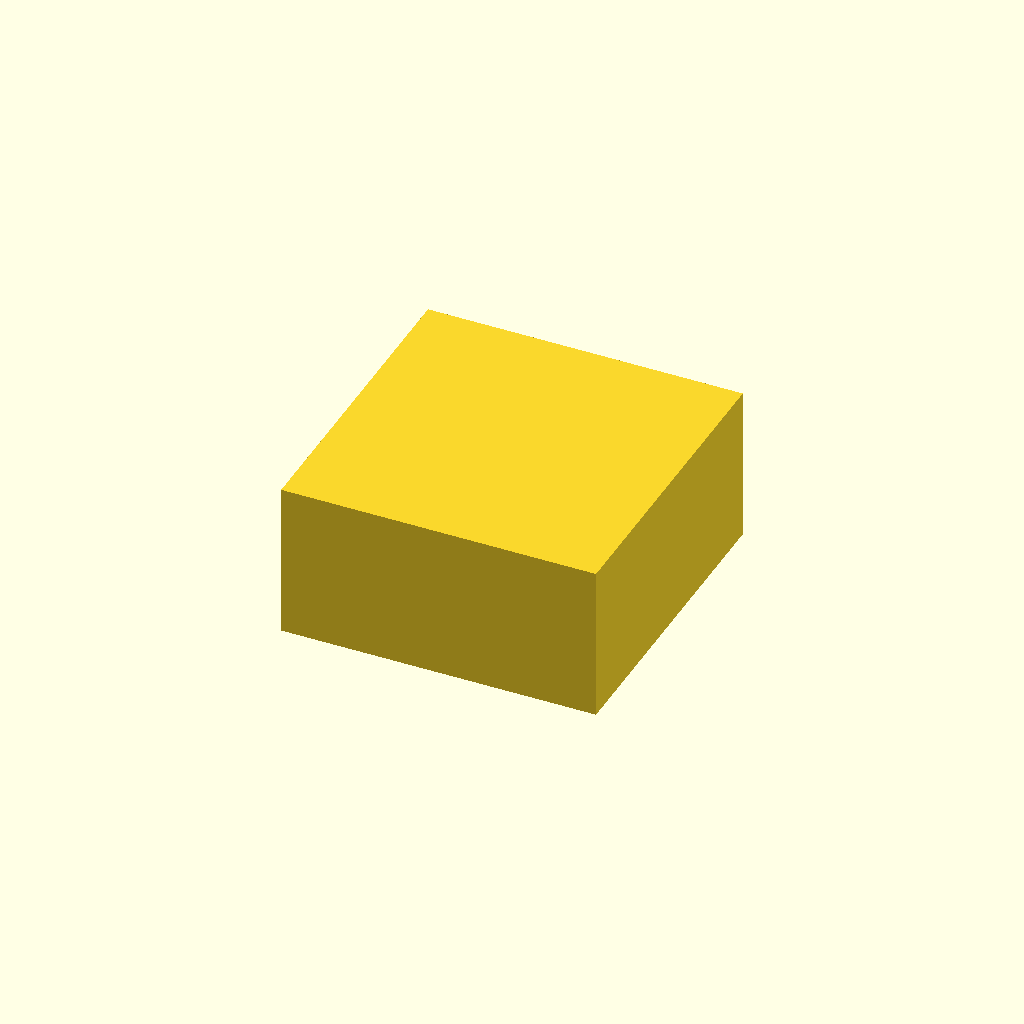
Cell 1: rendered with the file's own defaults.
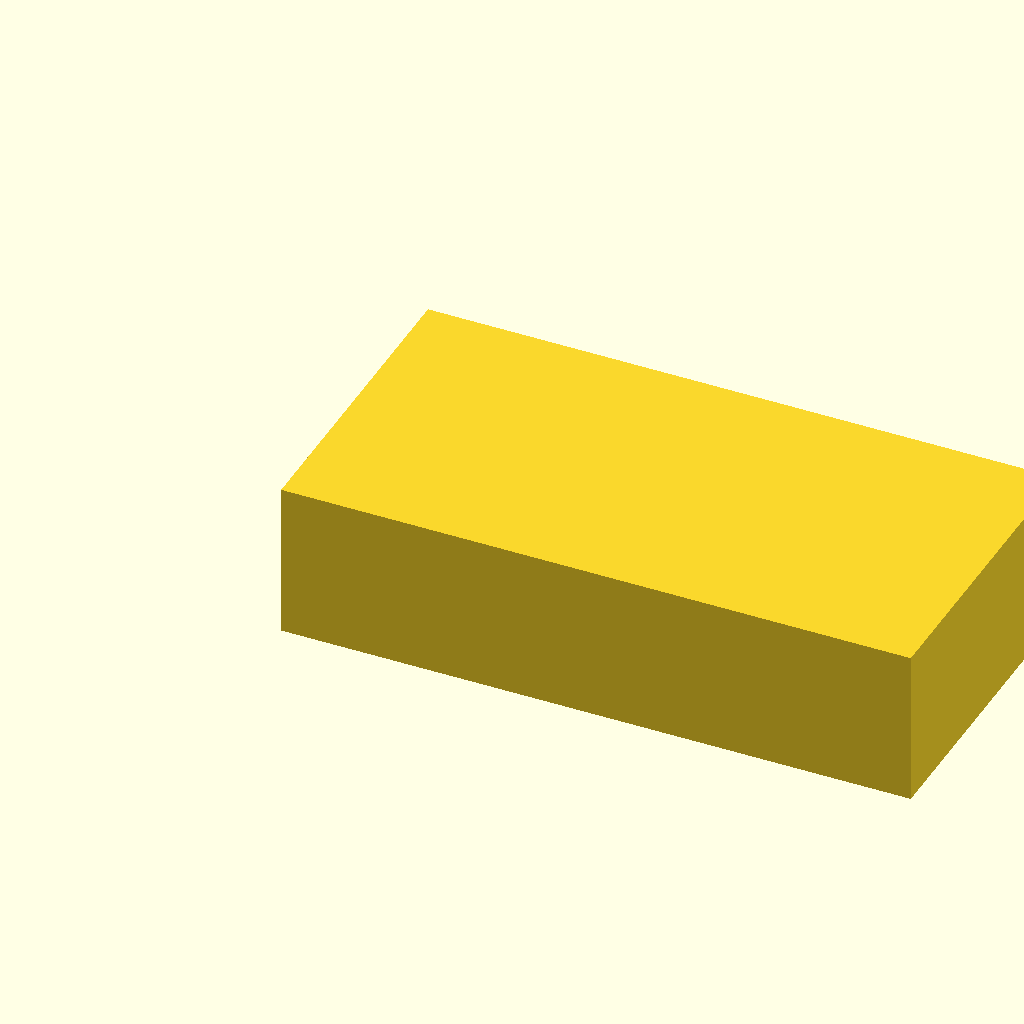
Cell 2: the same model with W = 180.
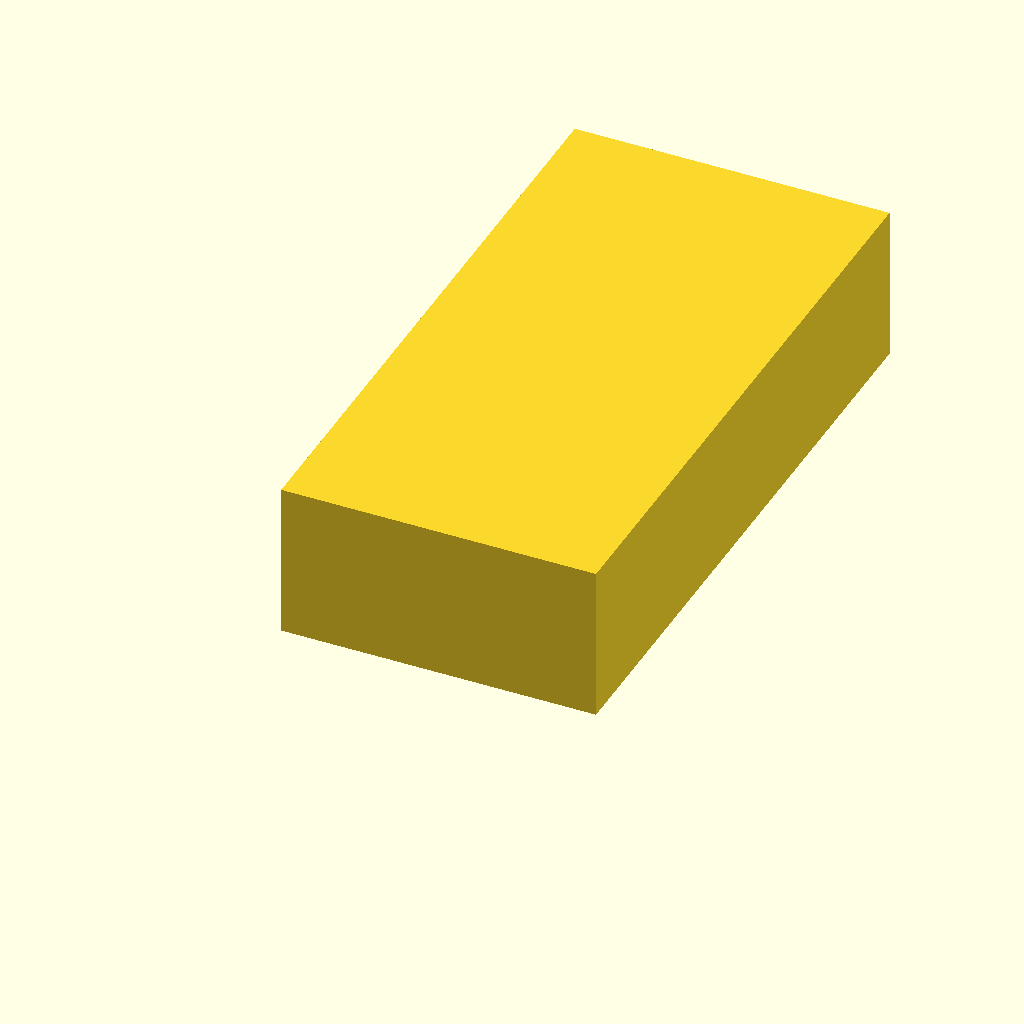
Cell 3: the same model with D = 180.
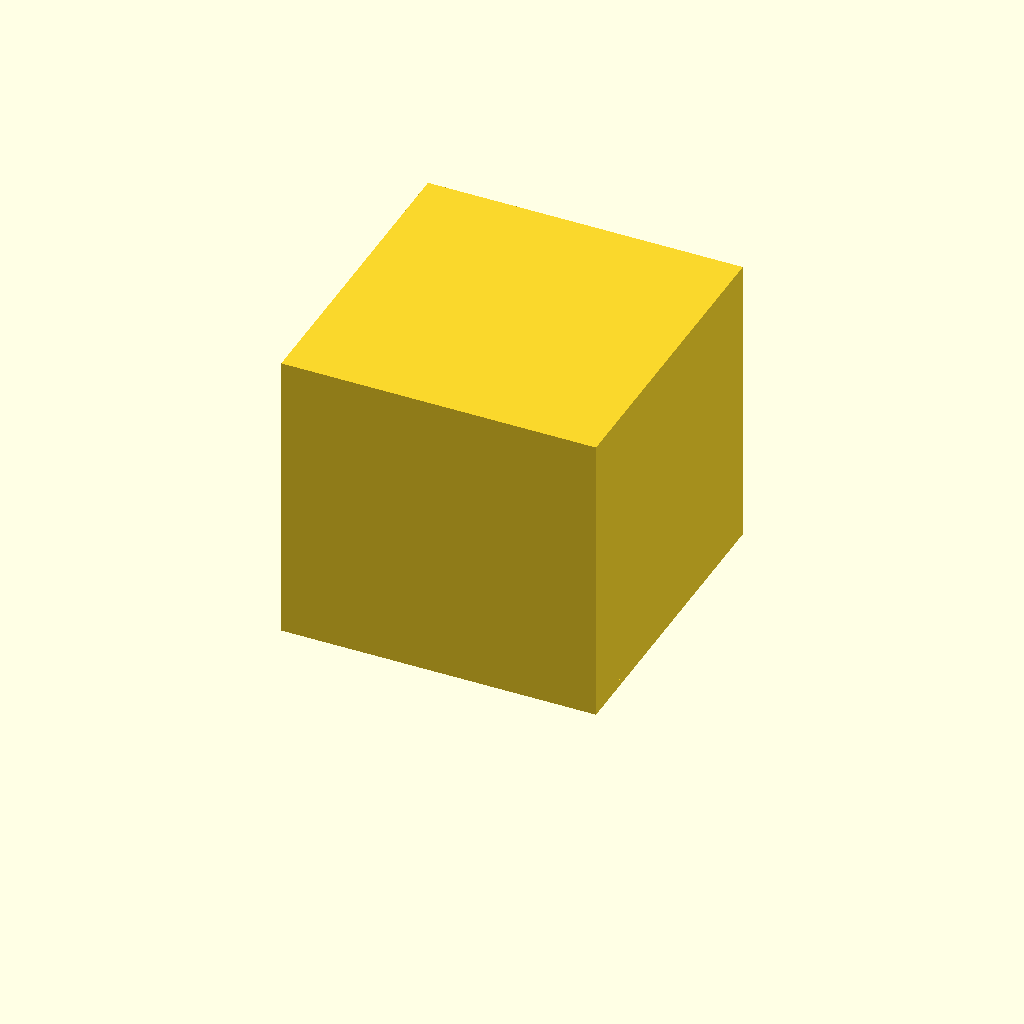
Cell 4: the same model with H = 80.
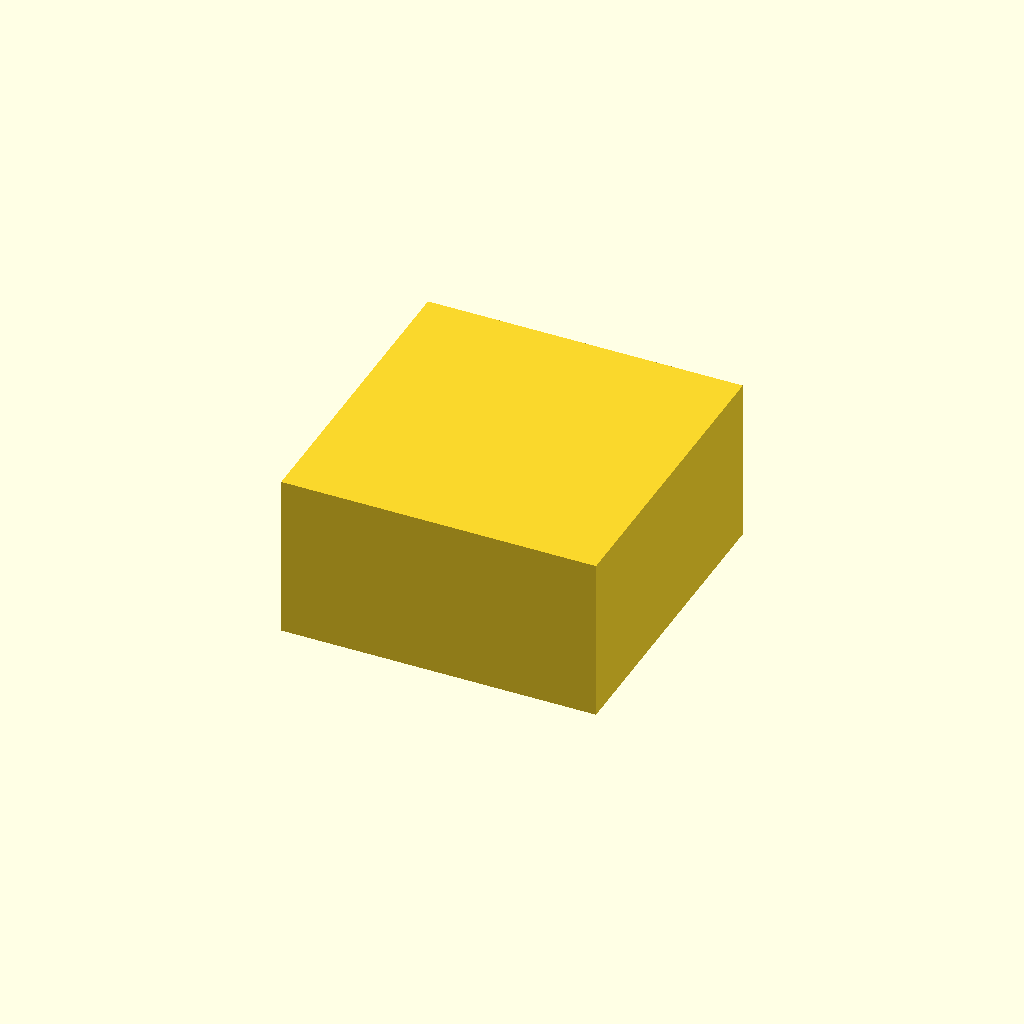
Cell 5 — T_WALL set to 5, the other parameters unchanged.
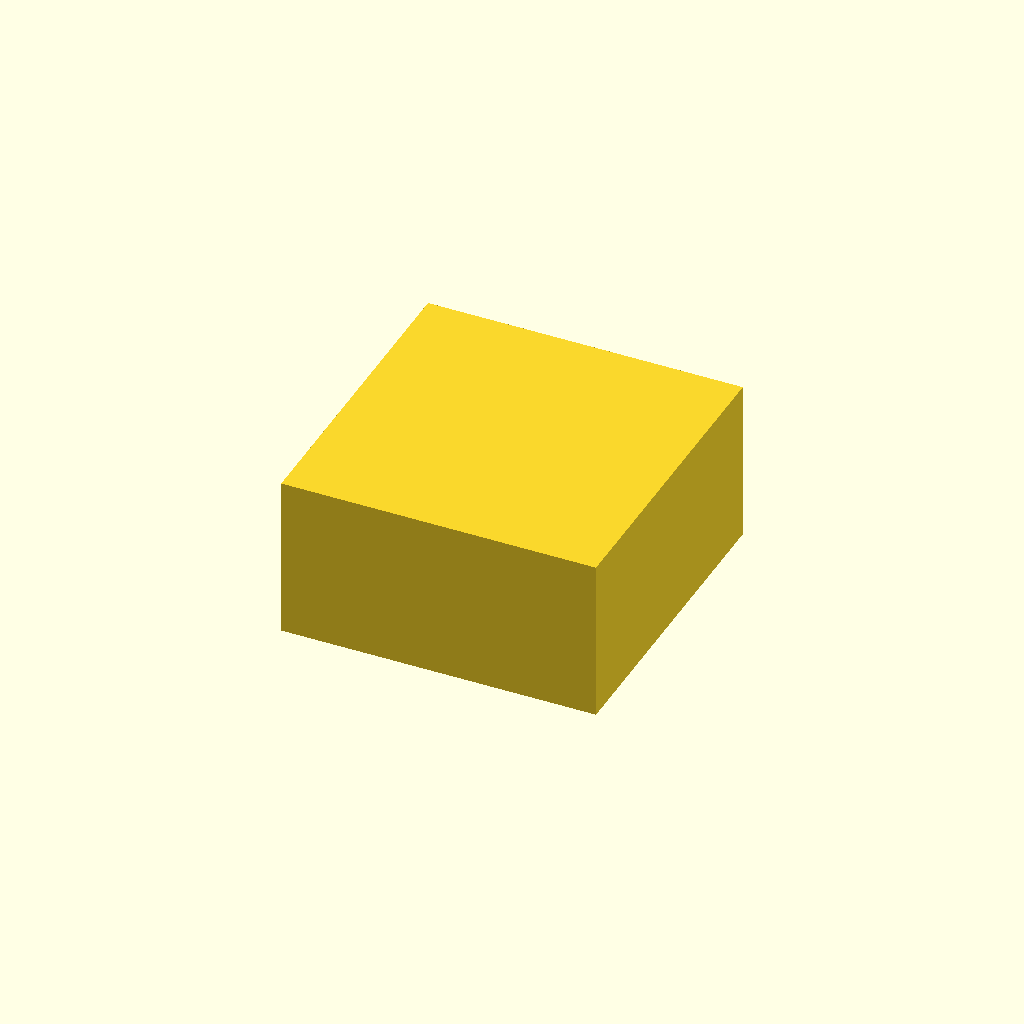
Cell 6: the same model with T_TOP = 4.
One fixed orthographic camera (rotation 55°, 0°, 25°; colour scheme Cornfield) for every cell.
Source of the model, bench/results/gpu-base-h0-g12/code/qwen3.5-9b/stirrer_fan_housing_s5_a0.scad:
// DIY Magnetic Stirrer Housing
// Based on an 80mm PC case fan
// Print orientation: Upside down (Top plate on bed, walls rising up)

// --- Dimensions ---
// Outer dimensions of the box
W = 90;      // Width (X)
D = 90;      // Depth (Y)
H = 40;      // Height of walls (Z)

// Wall thickness
T_WALL = 2.5;

// Top plate thickness
T_TOP = 2;

// Fan mounting hole pattern
PATTERN_SIZE = 71.5; // Distance between opposite holes
HOLE_SIZE = 4.5;      // Diameter of M4 screw holes

// Cable notch dimensions
NOTCH_WIDTH = 12;
NOTCH_DEPTH = 8;      // Depth from the open top edge (Z = H)

// --- Configuration ---
$fn = 64; // Smooth curves

// --- Helper Functions ---
// Create a rectangular hole through a solid
module hole(x, y, z, dx, dy, dz, d) {
    difference() {
        translate([x, y, z]) cube([dx, dy, dz]);
        translate([x, y, z]) cylinder(h=d, r=d/2);
    }
}

// Create a rectangular notch on a face
module notch(x, y, z, dx, dy, dz, d) {
    difference() {
        translate([x, y, z]) cube([dx, dy, dz]);
        translate([x, y, z]) cube([dx, dy, NOTCH_DEPTH]);
    }
}

// --- Main Body Construction ---
// We build the solid from the bottom up.
// The base is the top plate (z=0 to z=2).
// The walls rise from z=2 to z=42 (2mm extra to ensure clean cut in difference).

difference() {
    union() {
        // 1. The Top Plate (Base)
        // Outer size W x D, thickness T_TOP
        translate([0, 0, 0]) 
            cube([W, D, T_TOP]);

        // 2. The Walls
        // Rise from z = T_TOP to z = H + T_WALL
        // Outer dimensions W x D
        translate([0, 0, T_TOP]) 
            cube([W, D, H + T_WALL]);
    }

    // --- Cutouts ---

    // 1. Screw Holes in the Top Plate
    // Pattern: 71.5mm square centered on the plate.
    // Plate is 90x90. Center is (45, 45).
    // Pattern center is (45, 45).
    // Hole positions: +/- 35.75 from center.
    // Coordinates: 9.25, 80.75
    
    for (i = [-1, 1]) {
        for (j = [-1, 1]) {
            // Calculate position
            px = 45 + (PATTERN_SIZE / 2) * i;
            py = 45 + (PATTERN_SIZE / 2) * j;
            
            // Cut hole through the top plate only (z=0 to z=2)
            // Extend slightly past the plate to ensure clean cut
            hole(px, py, 0, HOLE_SIZE, HOLE_SIZE, T_TOP + 0.1, HOLE_SIZE);
        }
    }

    // 2. Cable Notch in One Wall
    // Location: One of the walls. Let's choose the front wall (Y = D/2).
    // The wall is at Y = 45 (center) to Y = 90 (edge)? No, the box is 90x90.
    // Walls are at X=0..90, Y=0..90.
    // Let's pick the wall at Y = 0 (Front) or Y = 90 (Back).
    // Let's use the wall at Y = 0 (Front face looking from +Y).
    // Actually, standard orientation: X is width, Y is depth.
    // Let's cut the notch in the wall at Y = 0 (the "front" wall if looking from +Y).
    // Wait, if the box is 90x90, the walls are at X=0, X=90, Y=0, Y=90.
    // Let's cut the notch in the wall at Y = 0.
    // The notch is 12mm wide, centered along the wall.
    // Wall length is 90mm. Center is 45mm.
    // Notch X range: 45 - 6 = 39 to 45 + 6 = 51.
    // Notch Z range: From open edge (Z=40) down 8mm -> Z=32 to Z=40.
    // Notch Y range: Thickness of wall (2.5mm). Centered at Y=0? 
    // The wall exists from Y=-1.25 to Y=1.25? No, the solid is 0 to 90.
    // The wall at Y=0 is the face at Y=0. The material is from Y=0 to Y=2.5.
    // So the notch should be in the material Y=0 to Y=2.5.
    // Center Y = 1.25.
    
    // Notch Position
    nx = 45;
    ny = 1.25; // Center of the wall thickness at Y=0
    nz = 32;   // Start of the cut (8mm down from Z=40)
    
    // Dimensions
    ndx = NOTCH_WIDTH;
    ndy = T_WALL;
    ndz = NOTCH_DEPTH;
    
    // Cut the notch
    // We cut a block that removes the material from Z=32 to Z=40
    notch(nx, ny, nz, ndx, ndy, ndz, ndz);
    
    // Also need to cut the "back" of the notch if we consider the wall thickness properly
    // The notch goes through the wall thickness.
    // The wall is at Y=0 to Y=2.5.
    // The notch is centered at Y=1.25.
    // The cut shape is a cube of size [12, 2.5, 8].
    // This removes the material correctly.
}
Parameter table extracted from the source (name, type, default, range or options):
W: number, default 90
D: number, default 90
H: number, default 40
T_WALL: number, default 2.5
T_TOP: number, default 2
PATTERN_SIZE: number, default 71.5
HOLE_SIZE: number, default 4.5
NOTCH_WIDTH: number, default 12
NOTCH_DEPTH: number, default 8
